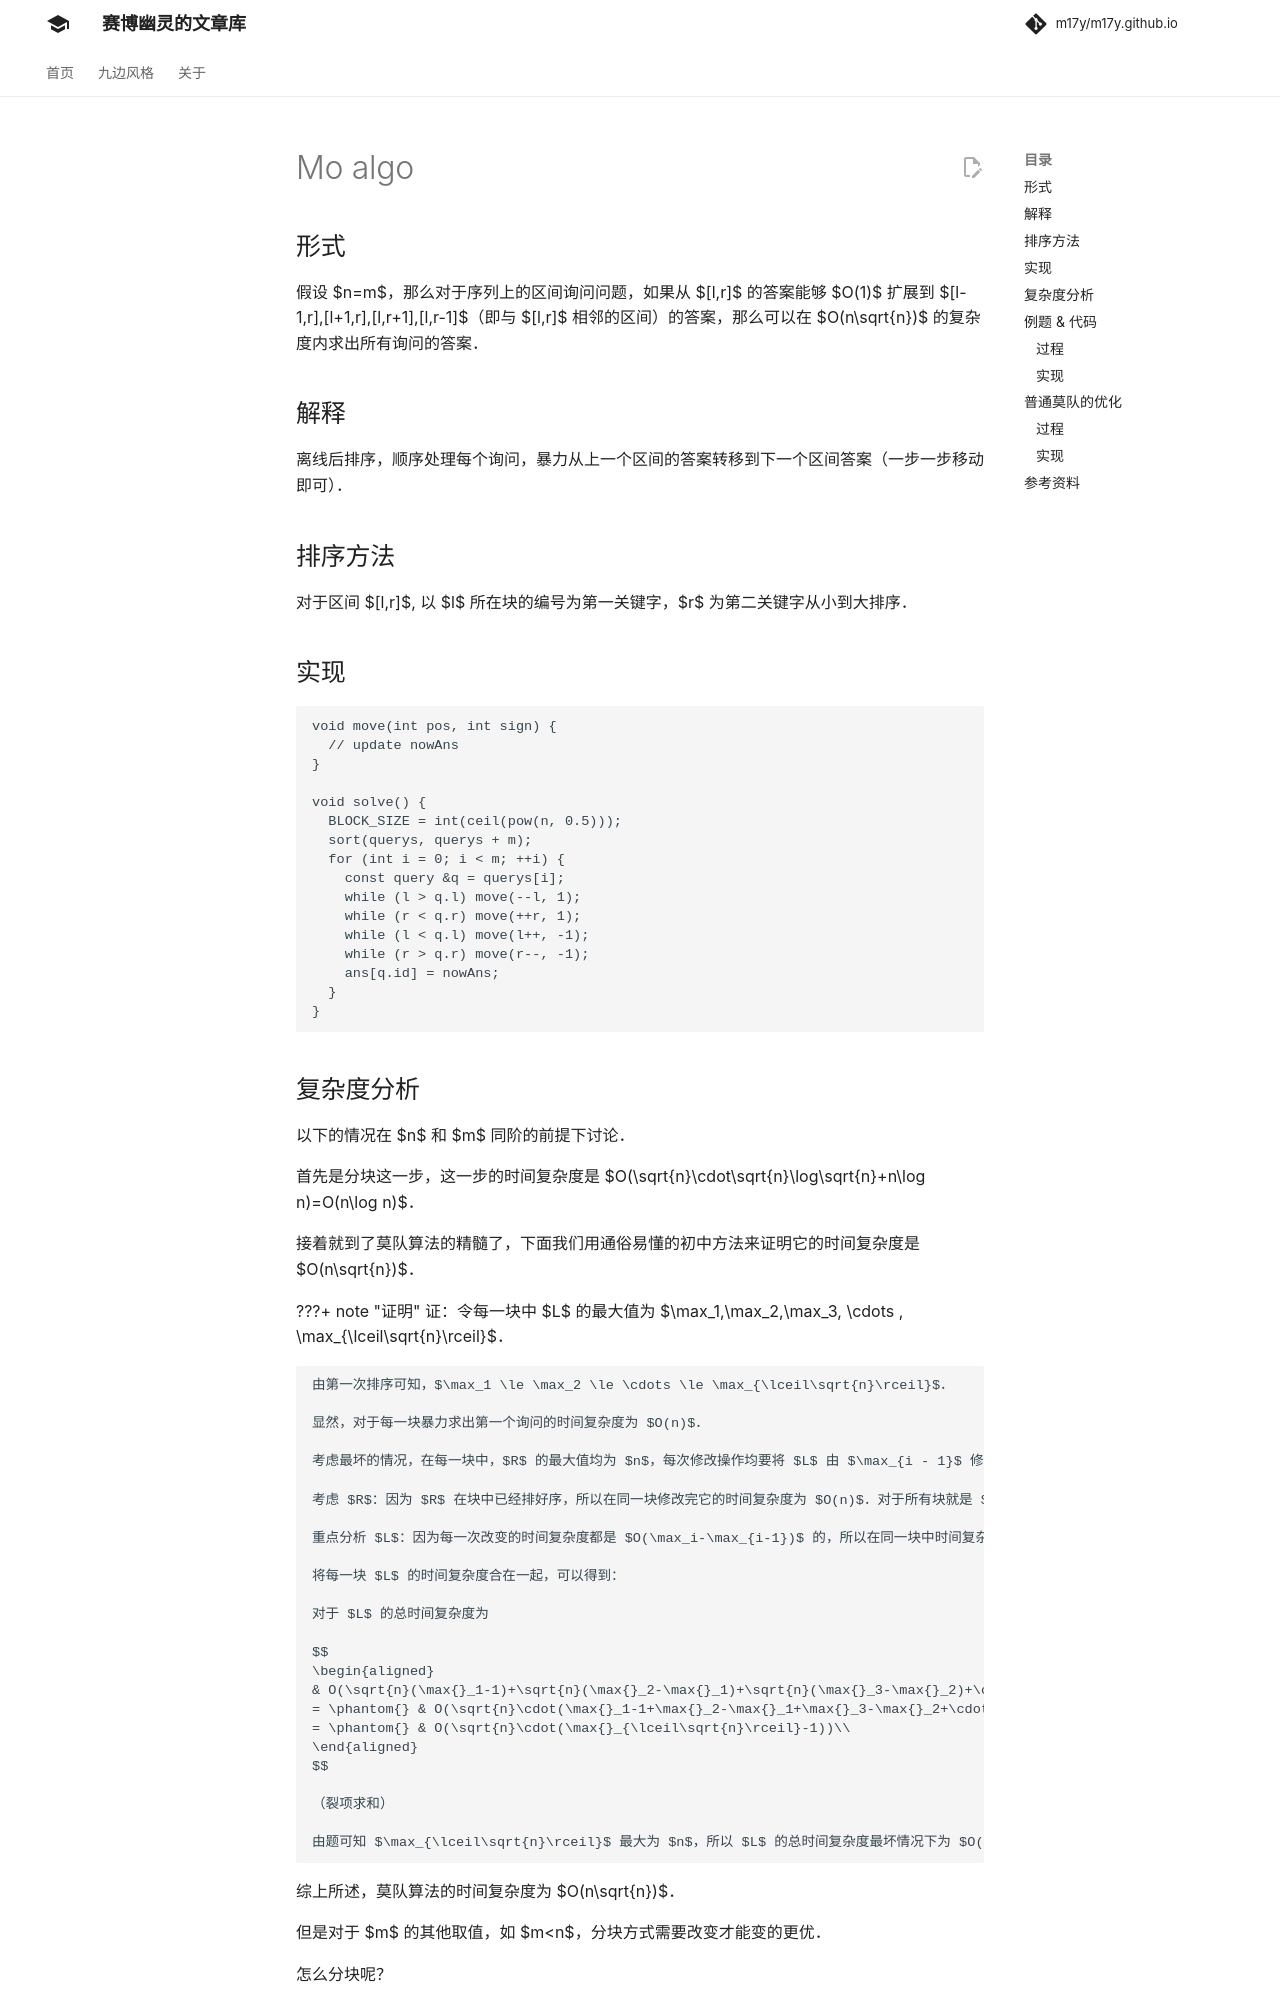

repository: m17y/m17y.github.io · page: misc/mo-algo/index.html · generator: mkdocs

author: StudyingFather, Backl1ght, countercurrent-time, Ir1d, greyqz, MicDZ, ouuan

## 形式

假设 $n=m$，那么对于序列上的区间询问问题，如果从 $[l,r]$ 的答案能够 $O(1)$ 扩展到 $[l-1,r],[l+1,r],[l,r+1],[l,r-1]$（即与 $[l,r]$ 相邻的区间）的答案，那么可以在 $O(n\sqrt{n})$ 的复杂度内求出所有询问的答案。

## 解释

离线后排序，顺序处理每个询问，暴力从上一个区间的答案转移到下一个区间答案（一步一步移动即可）。

## 排序方法

对于区间 $[l,r]$, 以 $l$ 所在块的编号为第一关键字，$r$ 为第二关键字从小到大排序。

## 实现

```cpp
void move(int pos, int sign) {
  // update nowAns
}

void solve() {
  BLOCK_SIZE = int(ceil(pow(n, 0.5)));
  sort(querys, querys + m);
  for (int i = 0; i < m; ++i) {
    const query &q = querys[i];
    while (l > q.l) move(--l, 1);
    while (r < q.r) move(++r, 1);
    while (l < q.l) move(l++, -1);
    while (r > q.r) move(r--, -1);
    ans[q.id] = nowAns;
  }
}
```
